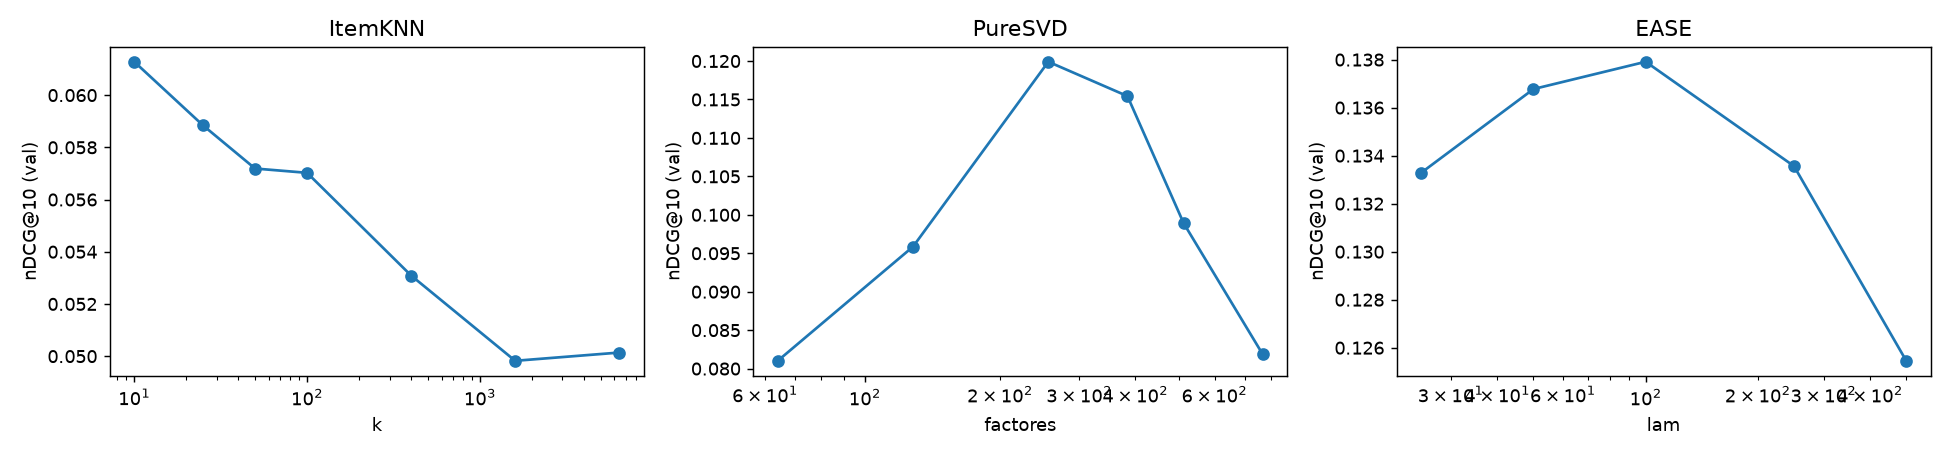

Values plotted in this chart, from the file beside it:
modelo, params, Precision@5, Recall@5, HitRate@5, nDCG@5, MAP@5, MRR@5, Precision@10, Recall@10, HitRate@10, nDCG@10, MAP@10, MRR@10, Precision@20, Recall@20, HitRate@20, nDCG@20, MAP@20, MRR@20, segundos
Popularidad, {}, 0.006026, 0.02111, 0.02991, 0.01209, 0.007847, 0.01117, 0.006837, 0.04705, 0.06688, 0.02095, 0.01107, 0.01573, 0.007997, 0.1075, 0.1493, 0.03748, 0.01521, 0.02118, 0.2
ItemKNN, {'k': 10}, 0.01873, 0.06293, 0.08972, 0.04042, 0.02885, 0.03972, 0.01863, 0.1222, 0.1707, 0.06128, 0.03688, 0.05025, 0.01645, 0.2155, 0.2876, 0.08713, 0.0438, 0.05823, 1.9
ItemKNN, {'k': 25}, 0.01686, 0.05708, 0.08012, 0.03654, 0.02611, 0.03562, 0.01814, 0.1211, 0.1668, 0.05884, 0.03463, 0.04686, 0.01679, 0.2227, 0.2942, 0.08698, 0.04218, 0.05561, 1.8
ItemKNN, {'k': 50}, 0.01647, 0.05618, 0.07863, 0.03557, 0.02524, 0.03462, 0.01765, 0.1176, 0.1637, 0.05719, 0.03355, 0.04575, 0.01676, 0.2239, 0.2961, 0.08645, 0.04136, 0.05477, 1.8
ItemKNN, {'k': 100}, 0.01596, 0.05514, 0.0767, 0.03512, 0.02515, 0.03419, 0.01754, 0.1176, 0.163, 0.05702, 0.03352, 0.04541, 0.01646, 0.22, 0.291, 0.08524, 0.04105, 0.0541, 1.8
ItemKNN, {'k': 400}, 0.01501, 0.0527, 0.07224, 0.03264, 0.023, 0.03109, 0.01643, 0.1107, 0.1524, 0.05309, 0.03087, 0.04166, 0.01573, 0.2097, 0.2785, 0.08041, 0.0381, 0.05019, 1.9
ItemKNN, {'k': 1600}, 0.01333, 0.04653, 0.06442, 0.02906, 0.02056, 0.02787, 0.01563, 0.1061, 0.1461, 0.04982, 0.02848, 0.03843, 0.01513, 0.2033, 0.27, 0.07655, 0.03553, 0.04677, 2.2
ItemKNN, {'k': 6400}, 0.01354, 0.04671, 0.06495, 0.02904, 0.02036, 0.02792, 0.01583, 0.1072, 0.1467, 0.05014, 0.02845, 0.03857, 0.01548, 0.2078, 0.2756, 0.07784, 0.03577, 0.04731, 2.7
PureSVD, {'factores': 64}, 0.02448, 0.0856, 0.1171, 0.05399, 0.03854, 0.05218, 0.02369, 0.1637, 0.2202, 0.08102, 0.04895, 0.06556, 0.02134, 0.2936, 0.3752, 0.1167, 0.05865, 0.07617, 0.2
PureSVD, {'factores': 128}, 0.03049, 0.1038, 0.1437, 0.06807, 0.04939, 0.06827, 0.02724, 0.184, 0.249, 0.09586, 0.06009, 0.08198, 0.02291, 0.3074, 0.3947, 0.1299, 0.06941, 0.0919, 0.3
PureSVD, {'factores': 256}, 0.0398, 0.1339, 0.1855, 0.09523, 0.07262, 0.1004, 0.03092, 0.2046, 0.2759, 0.1199, 0.08231, 0.1122, 0.0237, 0.3111, 0.3996, 0.1495, 0.09052, 0.1207, 0.3
PureSVD, {'factores': 384}, 0.03727, 0.1273, 0.1746, 0.09315, 0.07277, 0.09854, 0.02861, 0.1907, 0.2571, 0.1154, 0.08149, 0.1096, 0.02153, 0.2816, 0.3641, 0.1409, 0.08857, 0.1169, 0.4
PureSVD, {'factores': 512}, 0.03252, 0.1097, 0.1507, 0.08058, 0.06283, 0.08579, 0.0246, 0.1624, 0.2194, 0.09892, 0.06995, 0.09488, 0.01872, 0.2437, 0.3175, 0.1216, 0.07617, 0.1016, 0.5
PureSVD, {'factores': 768}, 0.02703, 0.08897, 0.124, 0.06807, 0.05419, 0.07362, 0.01999, 0.1288, 0.1766, 0.08185, 0.05947, 0.08048, 0.01456, 0.1848, 0.248, 0.09758, 0.06371, 0.08538, 0.4
EASE, {'lam': 25, 'min_interacciones': 20}, 0.04403, 0.147, 0.202, 0.1037, 0.07899, 0.1074, 0.03509, 0.2319, 0.3074, 0.1333, 0.09077, 0.1213, 0.02622, 0.3431, 0.4339, 0.1641, 0.09944, 0.1299, 15.2
EASE, {'lam': 50, 'min_interacciones': 20}, 0.04528, 0.1515, 0.2073, 0.1059, 0.08043, 0.1084, 0.03621, 0.2401, 0.3166, 0.1368, 0.09276, 0.1228, 0.02724, 0.3584, 0.4498, 0.1696, 0.1021, 0.132, 18.9
EASE, {'lam': 100, 'min_interacciones': 20}, 0.04483, 0.1504, 0.2055, 0.1049, 0.07961, 0.1071, 0.03678, 0.245, 0.3219, 0.1379, 0.09285, 0.1225, 0.02805, 0.3696, 0.4612, 0.1726, 0.1028, 0.1321, 19.3
EASE, {'lam': 250, 'min_interacciones': 20}, 0.04301, 0.1453, 0.1994, 0.09904, 0.07404, 0.09986, 0.03648, 0.2447, 0.3203, 0.1336, 0.08789, 0.1158, 0.02838, 0.3771, 0.4687, 0.1703, 0.09832, 0.126, 18.7
EASE, {'lam': 500, 'min_interacciones': 20}, 0.04074, 0.1383, 0.1896, 0.09175, 0.06748, 0.09084, 0.03504, 0.2351, 0.3091, 0.1255, 0.08097, 0.1066, 0.02804, 0.3742, 0.4654, 0.164, 0.09188, 0.1174, 16.2
